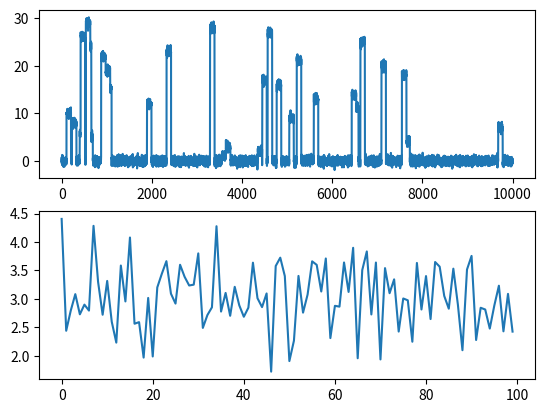

Python code for this plot: (Note: this script raises an exception after producing the figure.)
import numpy as np
import matplotlib.pyplot as plt
# Generate event to insert into noisy data
t = 100  # Duration of event in time points
# Derivative Gaussian event
event = np.diff(np.exp(-np.linspace(-2, 2, t+1)**2))
event = event/np.max(event)  # normalize to max=1
# Insert n of those events inside a data set
n = 30
onset = np.random.permutation(10000 - t)
onset = onset[0:n]

# Put events into data

signal = np.zeros(10000)
for event in range(n):
    signal[onset[event]:onset[event]+t] = event

# Add noise to signal (same magnitude as signal)
signal = signal + 0.5*np.random.randn(len(signal))
# plot data
plt.subplot(211)
plt.plot(signal)

# plot one event
plt.subplot(212)
plt.plot(range(0, t), signal[onset[3]:onset[3]+t])
plt.plot(range(0, t), event)
plt.show()
